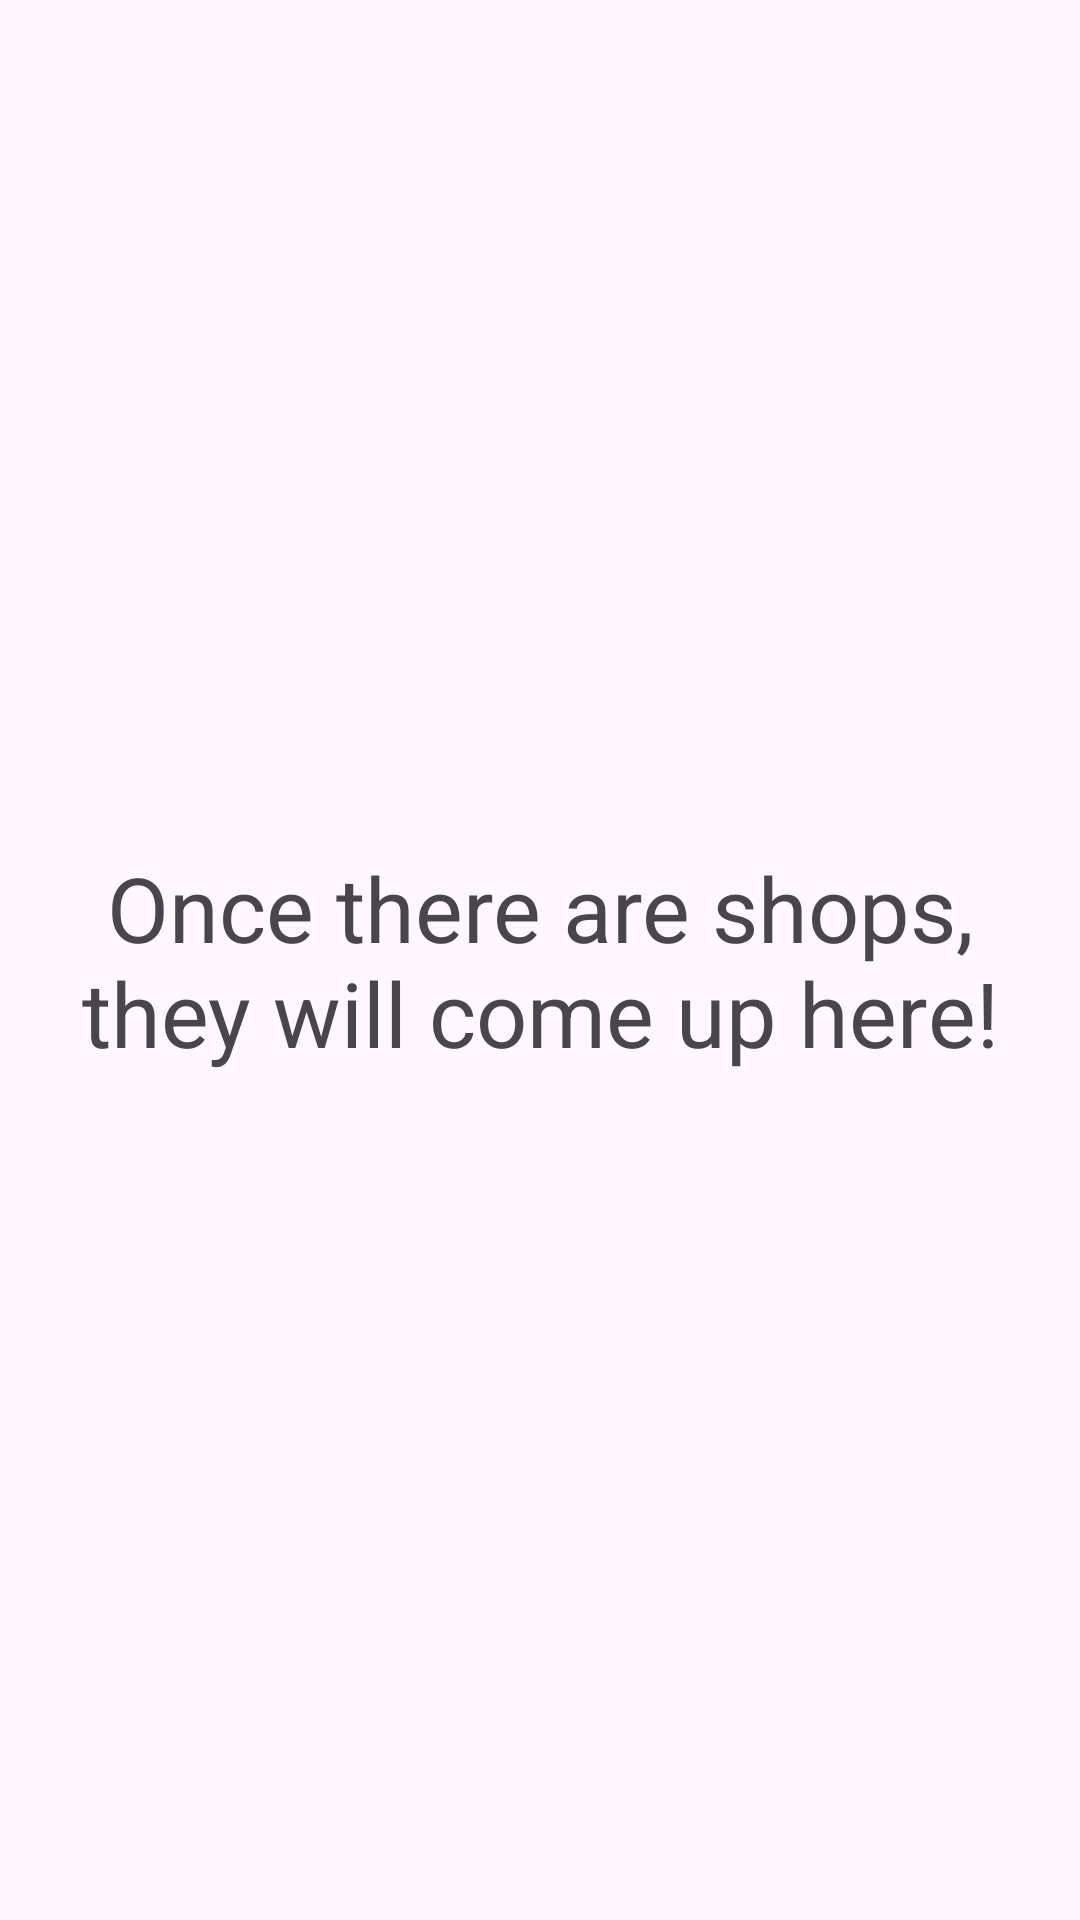

Reconstruct the res/layout file that produces this screen, plus the resources it refers to.
<!-- AndroidManifest.xml: application theme Theme.ShopNTrack -->
<!-- res/layout/content_main.xml -->
<?xml version="1.0" encoding="utf-8"?>
<androidx.constraintlayout.widget.ConstraintLayout xmlns:android="http://schemas.android.com/apk/res/android"
    xmlns:app="http://schemas.android.com/apk/res-auto"
    android:layout_width="match_parent"
    android:layout_height="match_parent"
    xmlns:tools="http://schemas.android.com/tools"
    app:layout_behavior="@string/appbar_scrolling_view_behavior">

    <LinearLayout
        android:id="@+id/layout"
        android:layout_height="match_parent"
        android:layout_width="match_parent"
        android:orientation="vertical">

        <TextView
            android:id="@+id/emptyView"
            android:layout_width="match_parent"
            android:layout_height="match_parent"
            android:orientation="vertical"
            android:gravity="center"
            android:layout_marginLeft="20dp"
            android:layout_marginRight="20dp"
            android:textSize="30sp"
            android:text="@string/no_shops_yet">
        </TextView>

    </LinearLayout>

    <androidx.recyclerview.widget.RecyclerView
        android:id="@+id/shopList"
        android:layout_width="match_parent"
        android:layout_height="match_parent"
        tools:listitem="@layout/shop_item"
        tools:ignore="MissingConstraints" />

</androidx.constraintlayout.widget.ConstraintLayout>
<!-- res/layout/shop_item.xml (included above) -->
<?xml version="1.0" encoding="utf-8"?>
<androidx.constraintlayout.widget.ConstraintLayout xmlns:android="http://schemas.android.com/apk/res/android"
    xmlns:tools="http://schemas.android.com/tools"
    android:layout_width="match_parent"
    android:layout_height="wrap_content"
    xmlns:app="http://schemas.android.com/apk/res-auto">

    <LinearLayout
        android:id="@+id/shop"
        android:layout_width="match_parent"
        android:layout_height="wrap_content"
        android:orientation="vertical"
        android:gravity="center"
        tools:ignore="MissingConstraints">

        <TextView
            android:id="@+id/shopName"
            android:layout_width="wrap_content"
            android:layout_height="wrap_content"
            android:text="@string/shop_name" />

        <TextView
            android:id="@+id/shopType"
            android:layout_width="wrap_content"
            android:layout_height="wrap_content"
            android:text="@string/shop_type"
            android:layout_marginTop="10dp"
            />

        <ImageView
            android:layout_width="match_parent"
            android:layout_height="5dp"
            android:layout_marginTop="10dp"
            android:color="@color/shopntrack_default"
            />

    </LinearLayout>


</androidx.constraintlayout.widget.ConstraintLayout>
<!-- resources referenced by this layout -->
<resources>
  <color name="shopntrack_default">#135e27</color>
  <string name="no_shops_yet">Once there are shops, they will come up here!</string>
  <string name="shop_name">NAME</string>
  <string name="shop_type">TYPE</string>
  <style name="Theme.ShopNTrack" parent="Base.Theme.ShopNTrack" />
  <style name="Base.Theme.ShopNTrack" parent="Theme.Material3.DayNight.NoActionBar">
          
          
      </style>
</resources>
